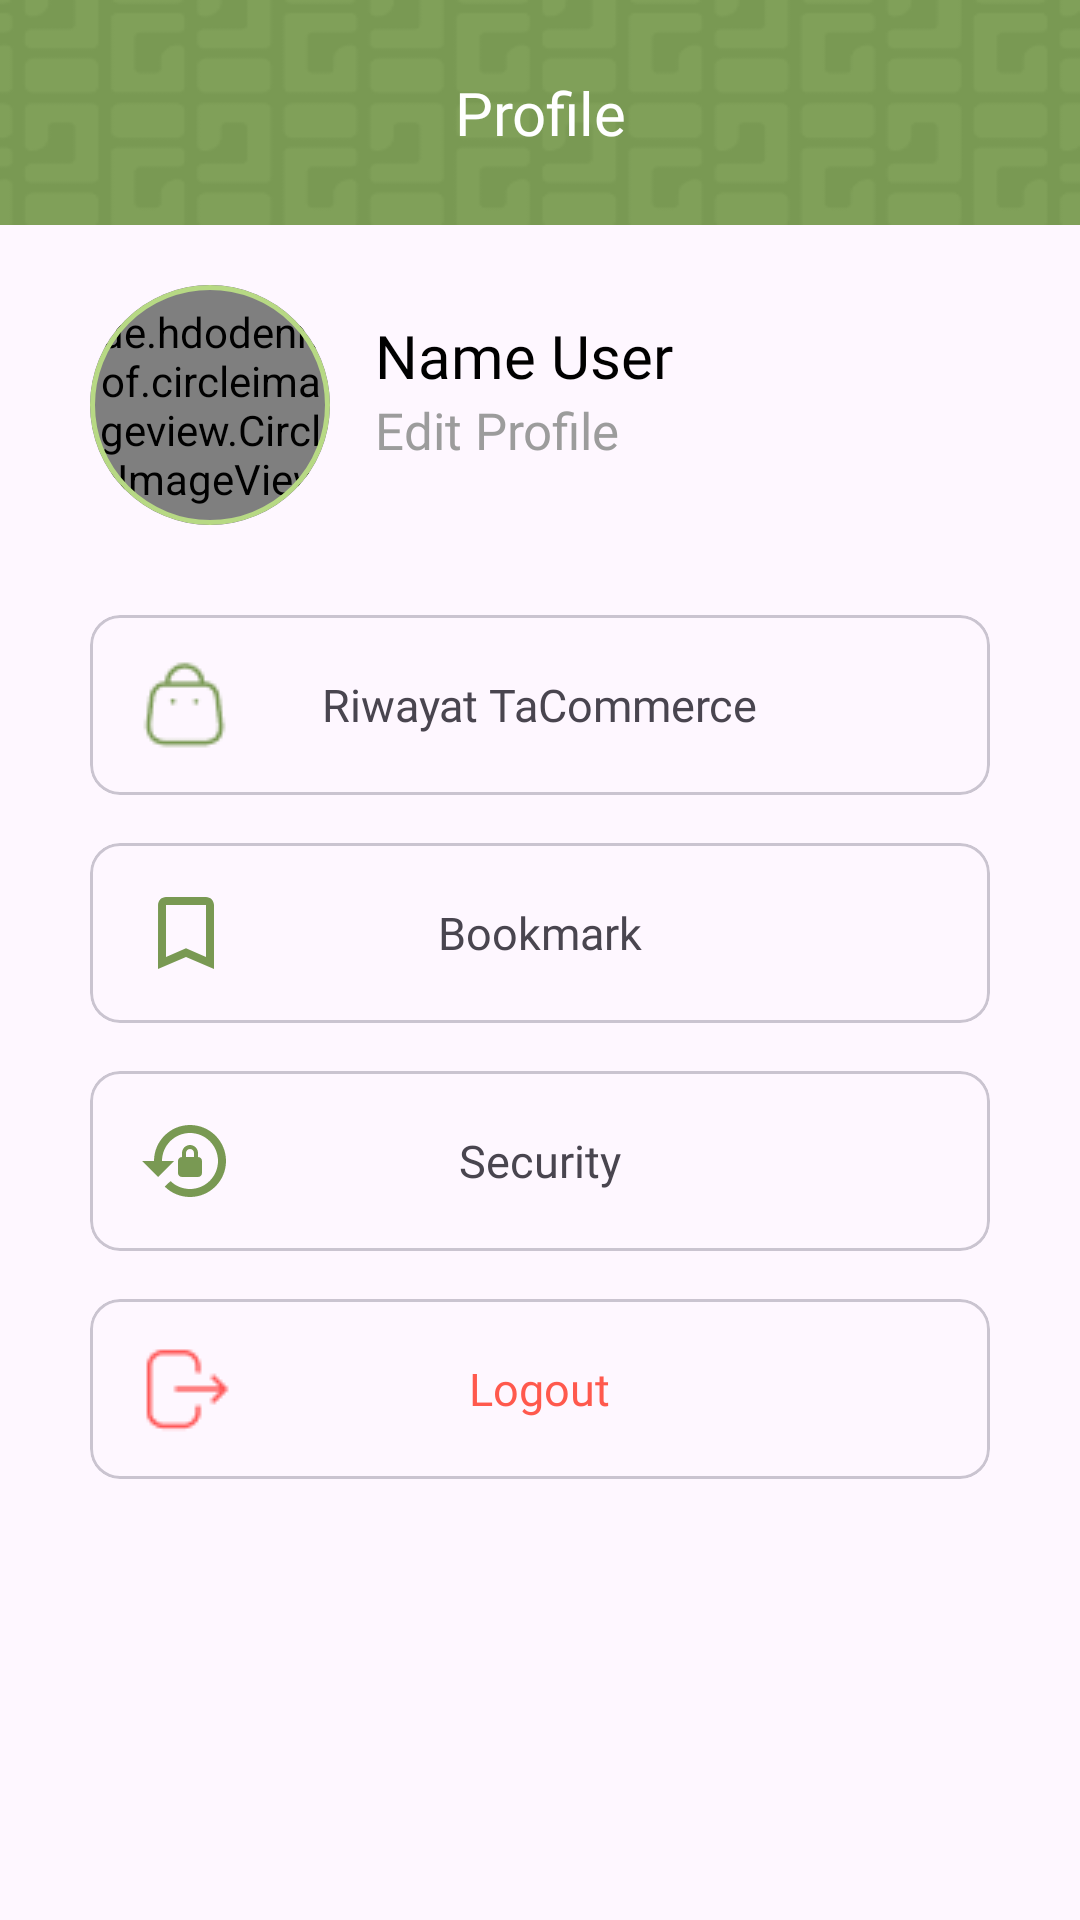

Write the Android layout XML for this screen, with the resource values it uses.
<!-- AndroidManifest.xml: application theme Theme.TrashCare -->
<!-- res/layout/fragment_profile.xml -->
<?xml version="1.0" encoding="utf-8"?>
<androidx.constraintlayout.widget.ConstraintLayout xmlns:android="http://schemas.android.com/apk/res/android"
    xmlns:app="http://schemas.android.com/apk/res-auto"
    xmlns:tools="http://schemas.android.com/tools"
    android:layout_width="match_parent"
    android:layout_height="match_parent"
    android:fillViewport="true"
    tools:context=".ui.main.profile.ProfileFragment">

    <LinearLayout
        android:id="@+id/appBarContainer"
        android:layout_width="match_parent"
        android:layout_height="75dp"
        android:background="@drawable/bg_appbar"
        android:gravity="center_vertical"
        android:orientation="horizontal"
        android:paddingHorizontal="20dp"
        android:paddingVertical="16dp"
        app:layout_constraintEnd_toEndOf="parent"
        app:layout_constraintStart_toStartOf="parent"
        app:layout_constraintTop_toTopOf="parent">


        <TextView
            android:id="@+id/tv_articles"
            android:layout_width="0dp"
            android:layout_height="wrap_content"
            android:layout_weight="1"
            android:fontFamily="@font/plusjakartasans_bold"
            android:gravity="center"
            android:text="@string/profile"
            android:textColor="@color/white"
            android:textSize="20sp" />

    </LinearLayout>

    <androidx.core.widget.NestedScrollView
        android:layout_width="match_parent"
        android:layout_height="wrap_content"
        app:layout_constraintEnd_toEndOf="parent"
        app:layout_constraintStart_toStartOf="parent"
        app:layout_constraintTop_toBottomOf="@id/appBarContainer">

        <androidx.constraintlayout.widget.ConstraintLayout
            android:layout_width="match_parent"
            android:layout_height="wrap_content">

            <RelativeLayout
                android:id="@+id/profileSection"
                android:layout_width="match_parent"
                android:layout_height="wrap_content"
                android:layout_marginTop="20dp"
                app:layout_constraintEnd_toEndOf="parent"
                app:layout_constraintStart_toStartOf="parent"
                app:layout_constraintTop_toTopOf="parent">

                <com.google.android.material.card.MaterialCardView
                    android:id="@+id/cvProfil"
                    android:layout_width="80dp"
                    android:layout_height="80dp"
                    android:layout_marginStart="30dp"
                    app:cardCornerRadius="100dp"
                    app:strokeColor="@color/softGreen"
                    app:strokeWidth="1.5dp">

                    <de.hdodenhof.circleimageview.CircleImageView
                        android:id="@+id/ivProfil"
                        android:layout_width="match_parent"
                        android:layout_height="match_parent"
                        android:layout_gravity="center"
                        android:src="@drawable/baseline_person_24" />

                </com.google.android.material.card.MaterialCardView>

                <TextView
                    android:id="@+id/tv_name"
                    android:layout_width="wrap_content"
                    android:layout_height="wrap_content"
                    android:layout_marginStart="15dp"
                    android:layout_marginTop="10dp"
                    android:layout_toEndOf="@id/cvProfil"
                    android:fontFamily="@font/plusjakartasans_semibold"
                    android:text="Name User"
                    android:textColor="@color/black"
                    android:textSize="20sp" />

                <TextView
                    android:id="@+id/tv_editProfile"
                    android:layout_width="wrap_content"
                    android:layout_height="wrap_content"
                    android:layout_below="@id/tv_name"
                    android:layout_alignStart="@id/tv_name"
                    android:layout_centerVertical="true"
                    android:fontFamily="@font/plusjakartasans"
                    android:text="@string/edit_profile"
                    android:textColor="@color/grey2"
                    android:textSize="17sp" />

            </RelativeLayout>

            <LinearLayout
                android:id="@+id/profSecondSection"
                android:layout_width="match_parent"
                android:layout_height="wrap_content"
                android:layout_marginHorizontal="10dp"
                android:layout_marginTop="10dp"
                android:orientation="vertical"
                android:padding="20dp"
                app:layout_constraintEnd_toEndOf="parent"
                app:layout_constraintStart_toStartOf="parent"
                app:layout_constraintTop_toBottomOf="@id/profileSection">

                <com.google.android.material.card.MaterialCardView
                    android:id="@+id/btnCommerceHistory"
                    android:layout_width="match_parent"
                    android:layout_height="60dp"
                    android:layout_marginBottom="16dp"
                    android:clickable="true"
                    android:focusable="true"
                    app:cardCornerRadius="10dp">

                    <RelativeLayout
                        android:layout_width="match_parent"
                        android:layout_height="match_parent"
                        android:paddingHorizontal="16dp">

                        <ImageView
                            android:layout_width="32dp"
                            android:layout_height="32dp"
                            android:layout_centerVertical="true"
                            android:src="@drawable/ic_shop_green" />

                        <TextView
                            android:layout_width="wrap_content"
                            android:layout_height="wrap_content"
                            android:layout_centerInParent="true"
                            android:fontFamily="@font/plusjakartasans_semibold"
                            android:text="Riwayat TaCommerce"
                            android:textSize="15sp" />

                    </RelativeLayout>

                </com.google.android.material.card.MaterialCardView>

                <com.google.android.material.card.MaterialCardView
                    android:id="@+id/btnBookmark"
                    android:layout_width="match_parent"
                    android:layout_height="60dp"
                    android:layout_marginBottom="16dp"
                    android:clickable="true"
                    app:cardCornerRadius="10dp">

                    <RelativeLayout
                        android:layout_width="match_parent"
                        android:layout_height="match_parent"
                        android:paddingHorizontal="16dp">

                        <ImageView
                            android:layout_width="32dp"
                            android:layout_height="32dp"
                            android:layout_centerVertical="true"
                            android:src="@drawable/ic_bookmark_green" />

                        <TextView
                            android:layout_width="wrap_content"
                            android:layout_height="wrap_content"
                            android:layout_centerInParent="true"
                            android:fontFamily="@font/plusjakartasans_semibold"
                            android:text="Bookmark"
                            android:textSize="15sp" />

                    </RelativeLayout>

                </com.google.android.material.card.MaterialCardView>

                <com.google.android.material.card.MaterialCardView
                    android:id="@+id/btnSecurity"
                    android:layout_width="match_parent"
                    android:layout_height="60dp"
                    android:layout_marginBottom="16dp"
                    android:clickable="true"
                    app:cardCornerRadius="10dp">

                    <RelativeLayout
                        android:layout_width="match_parent"
                        android:layout_height="match_parent"
                        android:paddingHorizontal="16dp">

                        <ImageView
                            android:layout_width="32dp"
                            android:layout_height="32dp"
                            android:layout_centerVertical="true"
                            android:src="@drawable/ic_lock" />

                        <TextView
                            android:layout_width="wrap_content"
                            android:layout_height="wrap_content"
                            android:layout_centerInParent="true"
                            android:fontFamily="@font/plusjakartasans_semibold"
                            android:text="Security"
                            android:textSize="15sp" />

                    </RelativeLayout>

                </com.google.android.material.card.MaterialCardView>

                <com.google.android.material.card.MaterialCardView
                    android:id="@+id/btnLogout"
                    android:layout_width="match_parent"
                    android:layout_height="60dp"
                    android:layout_marginBottom="16dp"
                    android:clickable="true"
                    app:cardCornerRadius="10dp">

                    <RelativeLayout
                        android:layout_width="match_parent"
                        android:layout_height="match_parent"
                        android:paddingHorizontal="16dp">

                        <ImageView
                            android:layout_width="32dp"
                            android:layout_height="32dp"
                            android:layout_centerVertical="true"
                            android:src="@drawable/ic_logout_red" />

                        <TextView
                            android:layout_width="wrap_content"
                            android:layout_height="wrap_content"
                            android:layout_centerInParent="true"
                            android:fontFamily="@font/plusjakartasans_semibold"
                            android:text="Logout"
                            android:textColor="@color/red"
                            android:textSize="15sp" />

                    </RelativeLayout>

                </com.google.android.material.card.MaterialCardView>


            </LinearLayout>
        </androidx.constraintlayout.widget.ConstraintLayout>
    </androidx.core.widget.NestedScrollView>


</androidx.constraintlayout.widget.ConstraintLayout>
<!-- resources referenced by this layout -->
<resources>
  <color name="black">#FF000000</color>
  <color name="grey2">#9C9C9C</color>
  <color name="red">#FF594D</color>
  <color name="softGreen">#B7D984</color>
  <color name="white">#FFFFFFFF</color>
  <!-- drawable baseline_person_24 (drawable) -->
  <vector android:height="24dp" android:tint="#9DBC79"
      android:viewportHeight="24" android:viewportWidth="24"
      android:width="24dp" xmlns:android="http://schemas.android.com/apk/res/android">
      <path android:fillColor="@android:color/white" android:pathData="M12,12c2.21,0 4,-1.79 4,-4s-1.79,-4 -4,-4 -4,1.79 -4,4 1.79,4 4,4zM12,14c-2.67,0 -8,1.34 -8,4v2h16v-2c0,-2.66 -5.33,-4 -8,-4z"/>
  </vector>
  <!-- drawable bg_appbar: png bitmap (drawable, 4325 bytes) -->
  <!-- drawable ic_bookmark_green (drawable) -->
  <vector android:height="24dp" android:tint="#799953"
      android:viewportHeight="24" android:viewportWidth="24"
      android:width="24dp" xmlns:android="http://schemas.android.com/apk/res/android">
      <path android:fillColor="@android:color/white" android:pathData="M17,3L7,3c-1.1,0 -1.99,0.9 -1.99,2L5,21l7,-3 7,3L19,5c0,-1.1 -0.9,-2 -2,-2zM17,18l-5,-2.18L7,18L7,5h10v13z"/>
  </vector>
  <!-- drawable ic_lock (drawable) -->
  <vector android:height="24dp" android:tint="#799953"
      android:viewportHeight="24" android:viewportWidth="24"
      android:width="24dp" xmlns:android="http://schemas.android.com/apk/res/android">
      <path android:fillColor="@android:color/white" android:pathData="M13,3c-4.97,0 -9,4.03 -9,9H1l4,4l4,-4H6c0,-3.86 3.14,-7 7,-7s7,3.14 7,7s-3.14,7 -7,7c-1.9,0 -3.62,-0.76 -4.88,-1.99L6.7,18.42C8.32,20.01 10.55,21 13,21c4.97,0 9,-4.03 9,-9S17.97,3 13,3zM15,11v-1c0,-1.1 -0.9,-2 -2,-2s-2,0.9 -2,2v1c-0.55,0 -1,0.45 -1,1v3c0,0.55 0.45,1 1,1h4c0.55,0 1,-0.45 1,-1v-3C16,11.45 15.55,11 15,11zM14,11h-2v-1c0,-0.55 0.45,-1 1,-1s1,0.45 1,1V11z"/>
  </vector>
  <!-- drawable ic_logout_red: png bitmap (drawable, 573 bytes) -->
  <!-- drawable ic_shop_green: png bitmap (drawable, 870 bytes) -->
  <string name="edit_profile">Edit Profile</string>
  <string name="profile">Profile</string>
  <style name="Theme.TrashCare" parent="Base.Theme.TrashCare" />
  <style name="Base.Theme.TrashCare" parent="Theme.Material3.DayNight.NoActionBar">
          
          
          <item name="colorPrimary">@color/softGreen</item>
          <item name="colorSecondary">@color/greenMenthol</item>
          <item name="colorSecondaryVariant">@color/greyNickel</item>
          <item name="windowActionBar">true</item>
          <item name="windowNoTitle">true</item>
          <item name="android:windowTranslucentStatus">true</item>
          <item name="android:windowTranslucentNavigation">false</item>
          <item name="android:fitsSystemWindows">true</item>
      </style>
  <color name="greenMenthol">#9DBC79</color>
  <color name="greyNickel">#6A707C</color>
</resources>
